Run: headless pygame with SDL's dummy video driver; simulated clock (each Clock.tick advances the game by its frame time, no real sleeping); random seed 0; keys injected as events and as key.get_pressed() state; mouse plan: one left click at the window centre at the start of phase 2, then a move to the lower-right quarter at the start of phase 3.
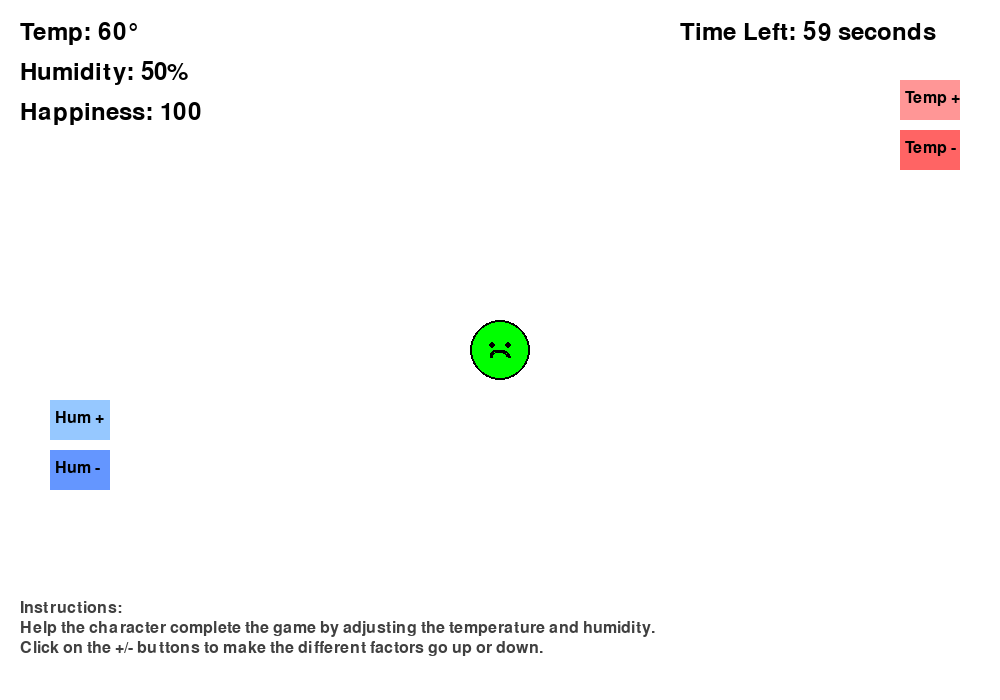
Frame 1 of 4 · flips 1–60 · no input
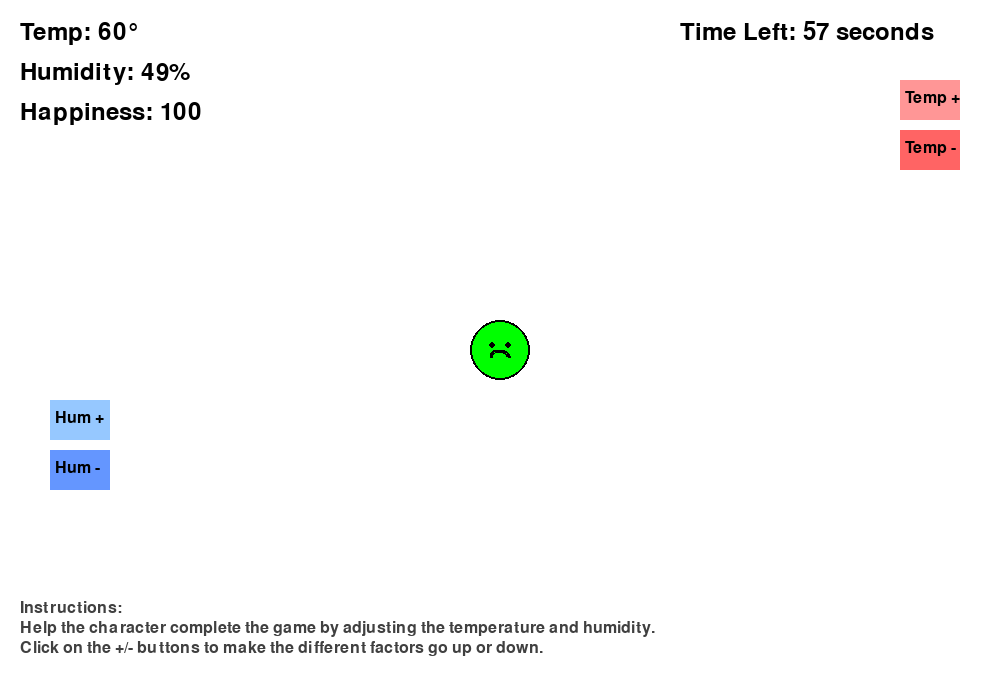
Frame 2 of 4 · flips 61–180 · clicked the window centre · tapped SPACE, RETURN · held RIGHT (→), D
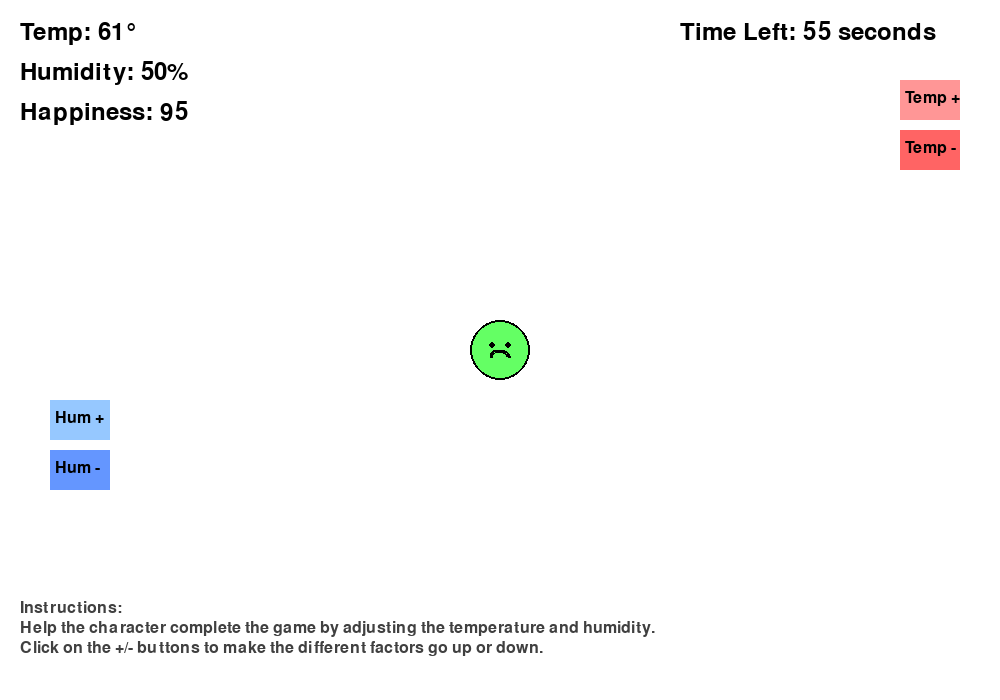
Frame 3 of 4 · flips 181–300 · moved the mouse to the lower-right quarter · held DOWN (↓), S
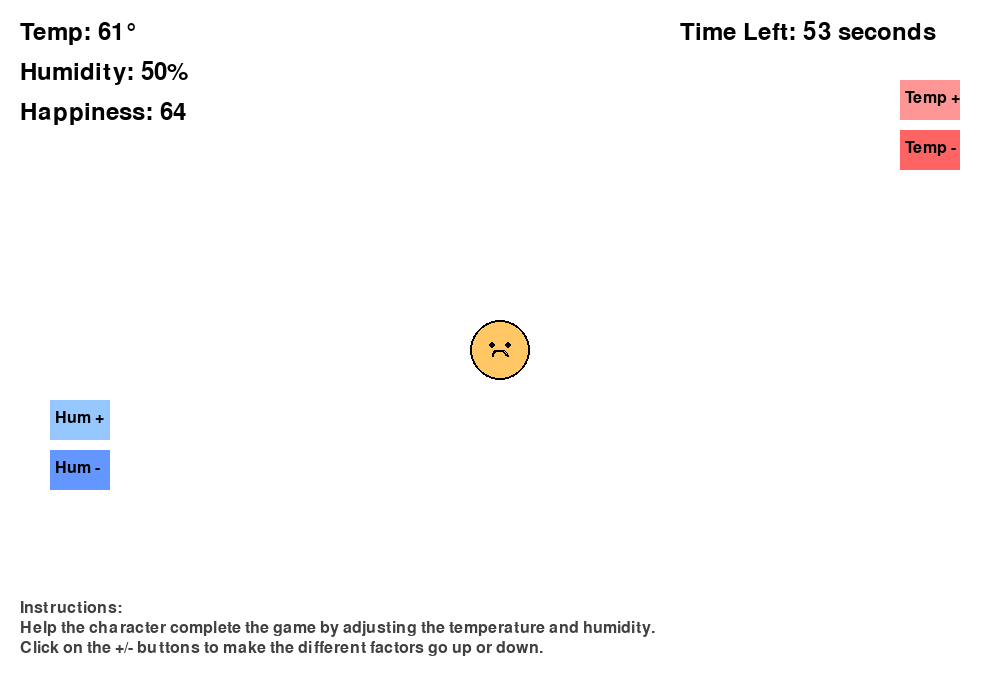
Frame 4 of 4 · flips 301–420 · held LEFT (←), A, UP (↑), W

The pygame program that drew these frames:

import pygame
import random
import math

# Constants
SCREEN_WIDTH = 1000
SCREEN_HEIGHT = 700
FPS = 60
SURVIVAL_TIME = 60000

# Colors
WHITE = (255, 255, 255)
BLACK = (0, 0, 0)

LIGHT_BLUE = (150, 200, 255)
BLUE = (100, 150, 255)

GREEN = (100, 255, 100)

LIGHT_RED = (255, 150, 150)
RED = (255, 100, 100)

YELLOW = (255, 255, 100)
BROWN = (139, 69, 19)
PURPLE = (200, 100, 255)
GRAY = (128, 128, 128)
DARK_GRAY = (64, 64, 64)

class Character:
    def __init__(self):
        self.x = SCREEN_WIDTH // 2
        self.y = SCREEN_HEIGHT // 2
        self.size = 30
        self.happiness = 100
        self.perfect_temp = 60
        self.perfect_humidity = 50

    def update(self, temperature, humidity):
        temperature_diff = abs(temperature - self.perfect_temp)
        humidity_diff = abs(humidity - self.perfect_humidity)

        tolerance = 0.7  # degrees or % allowed before punishment

        temp_penalty = max(0, temperature_diff - tolerance)
        hum_penalty = max(0, humidity_diff - tolerance)
        
        if temp_penalty == 0 and hum_penalty == 0:
            self.happiness = min(100, self.happiness + 0.05)
        else:
            happiness_change = temp_penalty + hum_penalty
            self.happiness = max(0, self.happiness - 0.25 * happiness_change)

    def draw(self, screen):
        # Character color based on happiness
        if self.happiness >= 100:
            color = (0, 255, 0)  # Bright green for 100% happiness
        elif self.happiness >= 90:
            color = GREEN  # Regular green for 90%+ happiness
        elif self.happiness > 80:
            color = YELLOW
        elif self.happiness > 60:
            color = (255, 200, 100)
        elif self.happiness > 40:
            color = (255, 150, 100)
        elif self.happiness > 20:
            color = (255, 100, 100)
        else:
            color = RED

        pygame.draw.circle(screen, color, (int(self.x), int(self.y)), self.size)
        pygame.draw.circle(screen, BLACK, (int(self.x), int(self.y)), self.size, 2)

        # Draw simple face
        eye_offset = 8
        pygame.draw.circle(screen, BLACK, (int(self.x - eye_offset), int(self.y - 5)), 3)
        pygame.draw.circle(screen, BLACK, (int(self.x + eye_offset), int(self.y - 5)), 3)

        # Mouth based on happiness
        if self.happiness >= 90:
            # Super happy face for 90%+ happiness
            pygame.draw.arc(screen, BLACK, (int(self.x - 10), int(self.y), 20, 15), 0, math.pi, 3)
        elif self.happiness > 60:
            # Happy mouth
            pygame.draw.arc(screen, BLACK, (int(self.x - 8), int(self.y), 16, 12), 0, math.pi, 2)
        elif self.happiness > 40:
            # Neutral mouth
            pygame.draw.line(screen, BLACK, (int(self.x - 8), int(self.y + 8)), (int(self.x + 8), int(self.y + 8)), 2)
        else:
            # Sad mouth
            pygame.draw.arc(screen, BLACK, (int(self.x - 8), int(self.y + 2), 16, 12), math.pi, 2 * math.pi, 2)
    
class Environment:
    def __init__(self):
        self.temperature = 60
        self.humidity = 50
        self.temp_drift = 0.5
        self.humidity_drift = 0.5
        self.last_fluctuation_time = pygame.time.get_ticks()
        self.fluctuation_interval = 500
        self.devices = {
            "temp_up_device": pygame.Rect(900,80,60,40),
            "temp_down_device": pygame.Rect(900,130,60,40),
            "hum_up_device": pygame.Rect(50, 400, 60, 40),
            "hum_down_device": pygame.Rect(50, 450, 60, 40)
        }
    
    def fluctuate(self):
        current_time = pygame.time.get_ticks()
        if current_time - self.last_fluctuation_time >= self.fluctuation_interval:
            self.temperature += random.uniform(-self.temp_drift, self.temp_drift)
            self.humidity += random.uniform(-self.humidity_drift, self.humidity_drift)

            self.temperature = max(0, min(150, self.temperature))
            self.humidity = max(0, min(100, self.humidity))

            self.last_fluctuation_time = current_time

    def interact(self, pos):
        if self.devices["temp_up_device"].collidepoint(pos):
            self.temperature += 1
        elif self.devices["temp_down_device"].collidepoint(pos):
            self.temperature -= 1
        elif self.devices["hum_up_device"].collidepoint(pos):
            self.humidity += 1
        elif self.devices["hum_down_device"].collidepoint(pos):
            self.humidity -= 1

        self.temperature = max(0, min(150, self.temperature))
        self.humidity = max(0, min(100, self.humidity))

    def draw(self, screen):
        pygame.draw.rect(screen, LIGHT_RED, self.devices["temp_up_device"])
        pygame.draw.rect(screen, RED, self.devices["temp_down_device"])
        pygame.draw.rect(screen, LIGHT_BLUE, self.devices["hum_up_device"])
        pygame.draw.rect(screen, BLUE, self.devices["hum_down_device"])

        label_font = pygame.font.Font(None, 24)

        screen.blit(label_font.render("Temp +", True, BLACK), (self.devices["temp_up_device"].x + 5, self.devices["temp_up_device"].y + 10))
        screen.blit(label_font.render("Temp -", True, BLACK), (self.devices["temp_down_device"].x + 5, self.devices["temp_down_device"].y + 10))
        screen.blit(label_font.render("Hum +", True, BLACK), (self.devices["hum_up_device"].x + 5, self.devices["hum_up_device"].y + 10))
        screen.blit(label_font.render("Hum -", True, BLACK), (self.devices["hum_down_device"].x + 5, self.devices["hum_down_device"].y + 10))

class Game:
    def __init__(self):

        # Initialize Pygame
        pygame.init()

        self.screen = pygame.display.set_mode((SCREEN_WIDTH, SCREEN_HEIGHT))
        pygame.display.set_caption("Overseer")
        self.clock = pygame.time.Clock()
        self.character = Character()
        self.environment = Environment()
        self.font = pygame.font.Font(None, 36)
        self.larger_font = pygame.font.Font(None, 64)
        self.smaller_font = pygame.font.Font(None, 24)
        self.start_time = pygame.time.get_ticks()
        self.gameWon = False
        self.gameLost = False
        self.running = True

    def handle_events(self):
        for event in pygame.event.get():
            if event.type == pygame.QUIT:
                self.running = False
            if event.type == pygame.KEYDOWN:
                if event.key == pygame.K_r and self.gameWon or self.gameLost:
                    self.__init__()
            if event.type == pygame.MOUSEBUTTONDOWN:
                if event.button == 1:
                    self.environment.interact(event.pos)

    def update(self):
        if not self.gameWon or self.gameLost:
            self.environment.fluctuate()
            self.character.update(self.environment.temperature, self.environment.humidity)

            if self.character.happiness <= 0:
                self.gameLost = True
            
            elapsed = pygame.time.get_ticks() - self.start_time
            if elapsed >= SURVIVAL_TIME:
                self.gameWon = True

    def draw(self):
        self.screen.fill(WHITE)
        self.environment.draw(self.screen)
        self.character.draw(self.screen)
        self.draw_ui()

        if self.gameWon:
            self.draw_win()

        if self.gameLost:
            self.draw_loss()

        pygame.display.flip()
            
    def draw_ui(self):
        temp_text = self.font.render(f"Temp: {int(self.environment.temperature)}°", True, BLACK)
        hum_text = self.font.render(f"Humidity: {int(self.environment.humidity)}%", True, BLACK)
        happiness_text = self.font.render(f"Happiness: {int(self.character.happiness)}", True, BLACK)
        self.screen.blit(temp_text, (20,20))
        self.screen.blit(hum_text, (20,60))
        self.screen.blit(happiness_text, (20,100))

        elapsed = pygame.time.get_ticks() - self.start_time
        time_left = max(0, (SURVIVAL_TIME - elapsed)//1000)
        timer_text = self.font.render(f"Time Left: {time_left} seconds", True, BLACK)
        self.screen.blit(timer_text, (SCREEN_WIDTH - 320, 20))

        instructions1 = "Instructions:"
        instructions2 = "Help the character complete the game by adjusting the temperature and humidity."
        instructions3 = "Click on the +/- buttons to make the different factors go up or down."
        
        text1 = self.smaller_font.render(instructions1, True, DARK_GRAY)
        self.screen.blit(text1, (20, 600 ))

        text2 = self.smaller_font.render(instructions2, True, DARK_GRAY)
        self.screen.blit(text2, (20, 620 ))

        text3 = self.smaller_font.render(instructions3, True, DARK_GRAY)
        self.screen.blit(text3, (20, 640 ))

    def draw_win(self):
        overlay = pygame.Surface((SCREEN_WIDTH, SCREEN_HEIGHT))
        overlay.set_alpha(180)
        overlay.fill(BLACK)
        self.screen.blit(overlay, (0,0))

        win_text = self.larger_font.render("You Win!", True, GREEN)
        restart_text = self.font.render("Press 'R' to restart the game", True, WHITE)

        self.screen.blit(win_text, win_text.get_rect(center=(SCREEN_WIDTH // 2, SCREEN_HEIGHT // 2 - 20 )))
        self.screen.blit(restart_text, restart_text.get_rect(center=(SCREEN_WIDTH // 2, SCREEN_HEIGHT // 2 + 40)))

    def draw_loss(self):
        overlay = pygame.Surface((SCREEN_WIDTH, SCREEN_HEIGHT))
        overlay.set_alpha(180)
        overlay.fill(BLACK)
        self.screen.blit(overlay, (0,0))

        loss_text = self.larger_font.render("You Lost!", True, RED)
        restart_text = self.font.render("Press 'R' to restart the game", True, WHITE)

        self.screen.blit(loss_text, loss_text.get_rect(center=(SCREEN_WIDTH // 2, SCREEN_HEIGHT // 2 - 20)))
        self.screen.blit(restart_text, restart_text.get_rect(center=(SCREEN_WIDTH // 2, SCREEN_HEIGHT // 2 + 40)))
    
    def run(self):
        while self.running:
            self.handle_events()
            self.update()
            self.draw()
            self.clock.tick(FPS)
        pygame.quit()

if __name__ == "__main__":
    Game().run()
